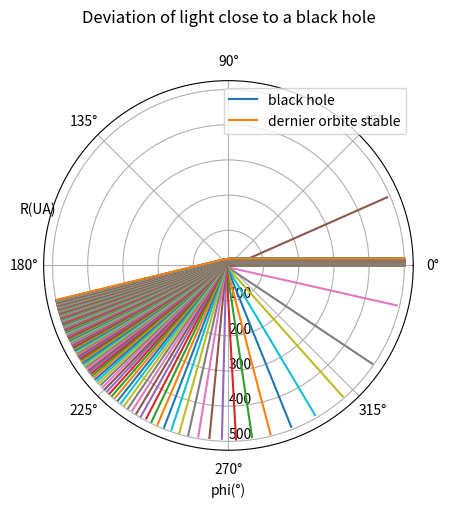
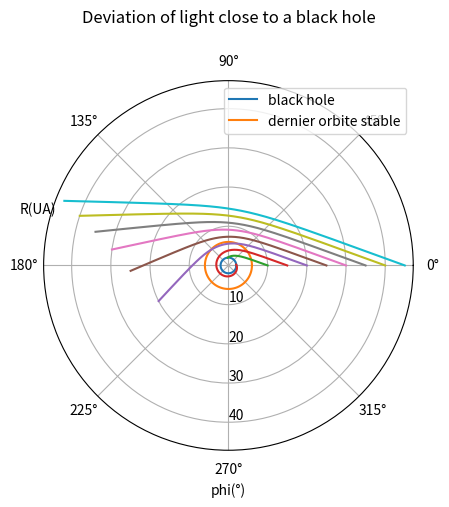
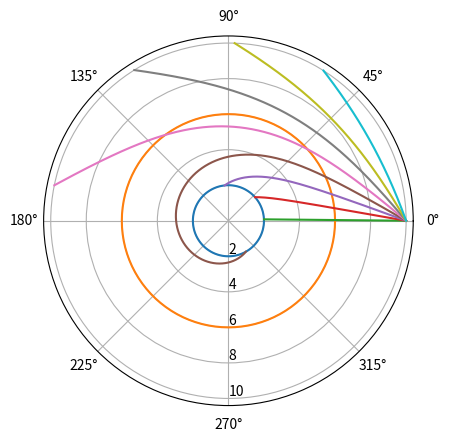
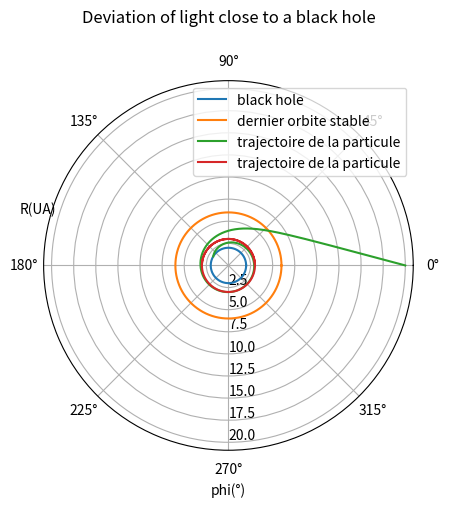

Reproduce these figures in Python, in order.
import matplotlib.pyplot as plt #module d'affichage graphique
import math                     #module de calcul

"""Initialisation des variables & constantes"""
#----------------------------
#ajouter input equation de u2 en symbolique ?
c=1                             #vitesse de la lumière dans le vide
G=1                             #Constante de Newton
M=1                             #Masse du trou noir
distance_max=1                  #Multiple de D permettant d'arrêter la simulation avant la divergence
dphi = 10**(-4)                 #Intervalle de phi<<1 (10^-4) pour éviter les divergences
ITERATION=int(3*math.pi/dphi)   #Nombre de points à calculer (supérieur à 2pi car certains orbites peuvent aller au delà d'un tour complet)
Rs = 2*G*M/c**2                 #Rayon de Schwarzschild

phi_initial=0

"""Integration d'Euler"""
#----------------------------
def euler(dist,angle):
    angle=angle*math.pi/180     #passage en radian pour la fonction tan
    if angle==0:                #permet d'eviter l'erreur division par zero
        angle=0.01

    u=[1/dist]*ITERATION        #Variable associée à la position initial (u est multiplier par iteration pour remplire toutes les cases de la liste et permettre un calcul plus rapide par la suite)
    u1=1/(dist*math.tan(angle)) #Variable associée à la direction initiale
    
    ITERATION_REEL=0
    for i in range(ITERATION-1):#on réalise une itération de moins car le calcul nous donne la valeur i+1
        ITERATION_REEL+=1
        u2=3/2*Rs*u[i]**2-u[i]  #calcul de d²u/dɸ²  approximée à partir des équations des géodésiques et des conditions initiales (u=1/r)
        u1=u1+u2*dphi           #calcul de du/dɸ approximée
        u[i+1]=u[i]+u1*dphi     #calcul de u(ɸ) approximée
        if 1/u[i+1]<=Rs or 1/u[i+1]>distance_max*dist:  #condition qui stop le calcul si la particule rentre dans le trou noir
            break                                       #ou si la distance au trou noir est trop grande(divergence)

    #Création de phi et r à partir des valeurs de u renseignées (il faut réduire la taille des listes car la liste u n'est jamais remplit à cause des conditions d'arrêt)
    phi=[phi_initial]*ITERATION_REEL       
    r=[dist]*ITERATION_REEL
    for i in range(ITERATION_REEL-1):
        phi[i+1]=phi[i]+dphi
        r[i+1]=1/u[i]

    return phi,r #permet de récupérer les listes de r et phi pour analyse tout en oubliant les autres variables utilisées dans la fonction euler

#permet de créer une liste comprennant la taille du trou noir en fonction de phi (constant pour Schwarzschild)
iter=101 #comme le trou noir est indépendant des variables des trajectoires des particules, on peut choisir un interval différent et réduire le temps de calcul
black_hole=[Rs]*iter 
orbite_stable=[3*Rs]*iter
phi_entier=[0]*iter
for i in range(iter-1):
    phi_entier[i+1]=phi_entier[i]+2*math.pi/(iter-1)

"""Affichage"""
#------------------------
#afficher les trajectoires parallèles entre elles et perpendiculaire au trou noir
plt.figure(num='light deviation') #plot differents figure according to a specific name
ax = plt.subplot(111, projection='polar') #subplot permet de mettre plusieurs graph en 1
plt.xlabel('phi(°)')                      #le processus d'affichage est détaillé dans la fonction affichage
ax.set_ylabel('R(UA)\n\n\n', rotation=0)
ax.set_title("Deviation of light close to a black hole\n", va='bottom')
ax.set_rlabel_position(-90)
ax.plot(phi_entier,black_hole, label='black hole')
ax.plot(phi_entier,orbite_stable, label='dernier orbite stable')
D=500
for dD in range(0,200,1):
    dD=dD/10
    phi_initial=math.atan(dD/D) #décalage de phi pour être sur une ligne perpendiculaire au trou noir
    phi,r=euler(math.sqrt(D**2+dD**2),math.atan(dD/D)*180/math.pi) #même décalage pour l'angle d'incidence
    ax.plot(phi,r)
ax.legend(loc='best')    
plt.show()    
phi_initial=0

#afficher les trajectoires parallèles entre elles
plt.figure(num='light deviation 2') #plot differents figure according to a specific name
ax = plt.subplot(111, projection='polar') #subplot permet de mettre plusieurs graph en 1
plt.xlabel('phi(°)')                      #le processus d'affichage est détaillé dans la fonction affichage
ax.set_ylabel('R(UA)\n\n\n', rotation=0)
ax.set_title("Deviation of light close to a black hole\n", va='bottom')

ax.set_rlabel_position(-90)
ax.plot(phi_entier,black_hole, label='black hole')
ax.plot(phi_entier,orbite_stable, label='dernier orbite stable')
for D in range(10,50,5):
    phi,r=euler(D,20)
    ax.plot(phi,r)
ax.legend(loc='best')

#afficher les trajectoires pour une position donnée      
plt.figure(num='light deviation 3') #plot differents figure according to a specific name
ax = plt.subplot(111, projection='polar')
ax.set_rlabel_position(-90)
ax.plot(phi_entier,black_hole, label='black hole')
ax.plot(phi_entier,orbite_stable, label='dernier orbite stable')
for alpha in range(0,80,10):
    phi,r=euler(10,alpha)
    ax.plot(phi,r)
plt.show()

#afficher qu'une seule trajectoire
#----------------------------
def affichage(func,x,y):    #permet de prendre comme argument n'importe quelle fonction ayant elle même deux arguments
 #plot differents figure according to a specific name    
    phi,r=func(x,y) #appel la fonction au choix (ici euler) et associe les variables phi et r aux valeurs de sorties
    ax.plot(phi,r,label='trajectoire de la particule') #label donne un nom à la courbe
    ax.legend(loc='best') #permet de positionner la légende au mieux

#D=float(input('distance au trou noir :')) #on pourrait insérer D et alpha dans affichage et mettre explicitement euler à la place de func mais,
#alpha=float(input('angle de départ :'))     #en les sortant, on peut réaliser plus facilement des boucles ou autre opérations utilisant la fonction affichage
#affichage(euler,D,alpha)            #permet d'appeler la fonction euler avec les valeurs choisis et d'afficher la trajectoire associée
plt.figure(num='light deviation 4')
ax = plt.subplot(111, projection='polar') #permet de projeter les coordonnées en polaire
ax.set_title("Deviation of light close to a black hole\n", va='bottom')  #donne un titre au graphique
ax.set_rlabel_position(-90)             # modifie l'angle d'affichage de l'axe radial
plt.xlabel('phi(°)')                    #donne un nom aux axes
ax.set_ylabel('R(UA)\n\n\n', rotation=0)
ax.plot(phi_entier,black_hole, label='black hole')  #permet de visualiser l'horizon du trou noir
ax.plot(phi_entier,orbite_stable, label='dernier orbite stable')  #permet de visualiser la zone dans laquelle les orbites ne sont plus stables

affichage(euler,20,15)
affichage(euler,3,90)

plt.show() #affiche le ou les subplot en même temps
